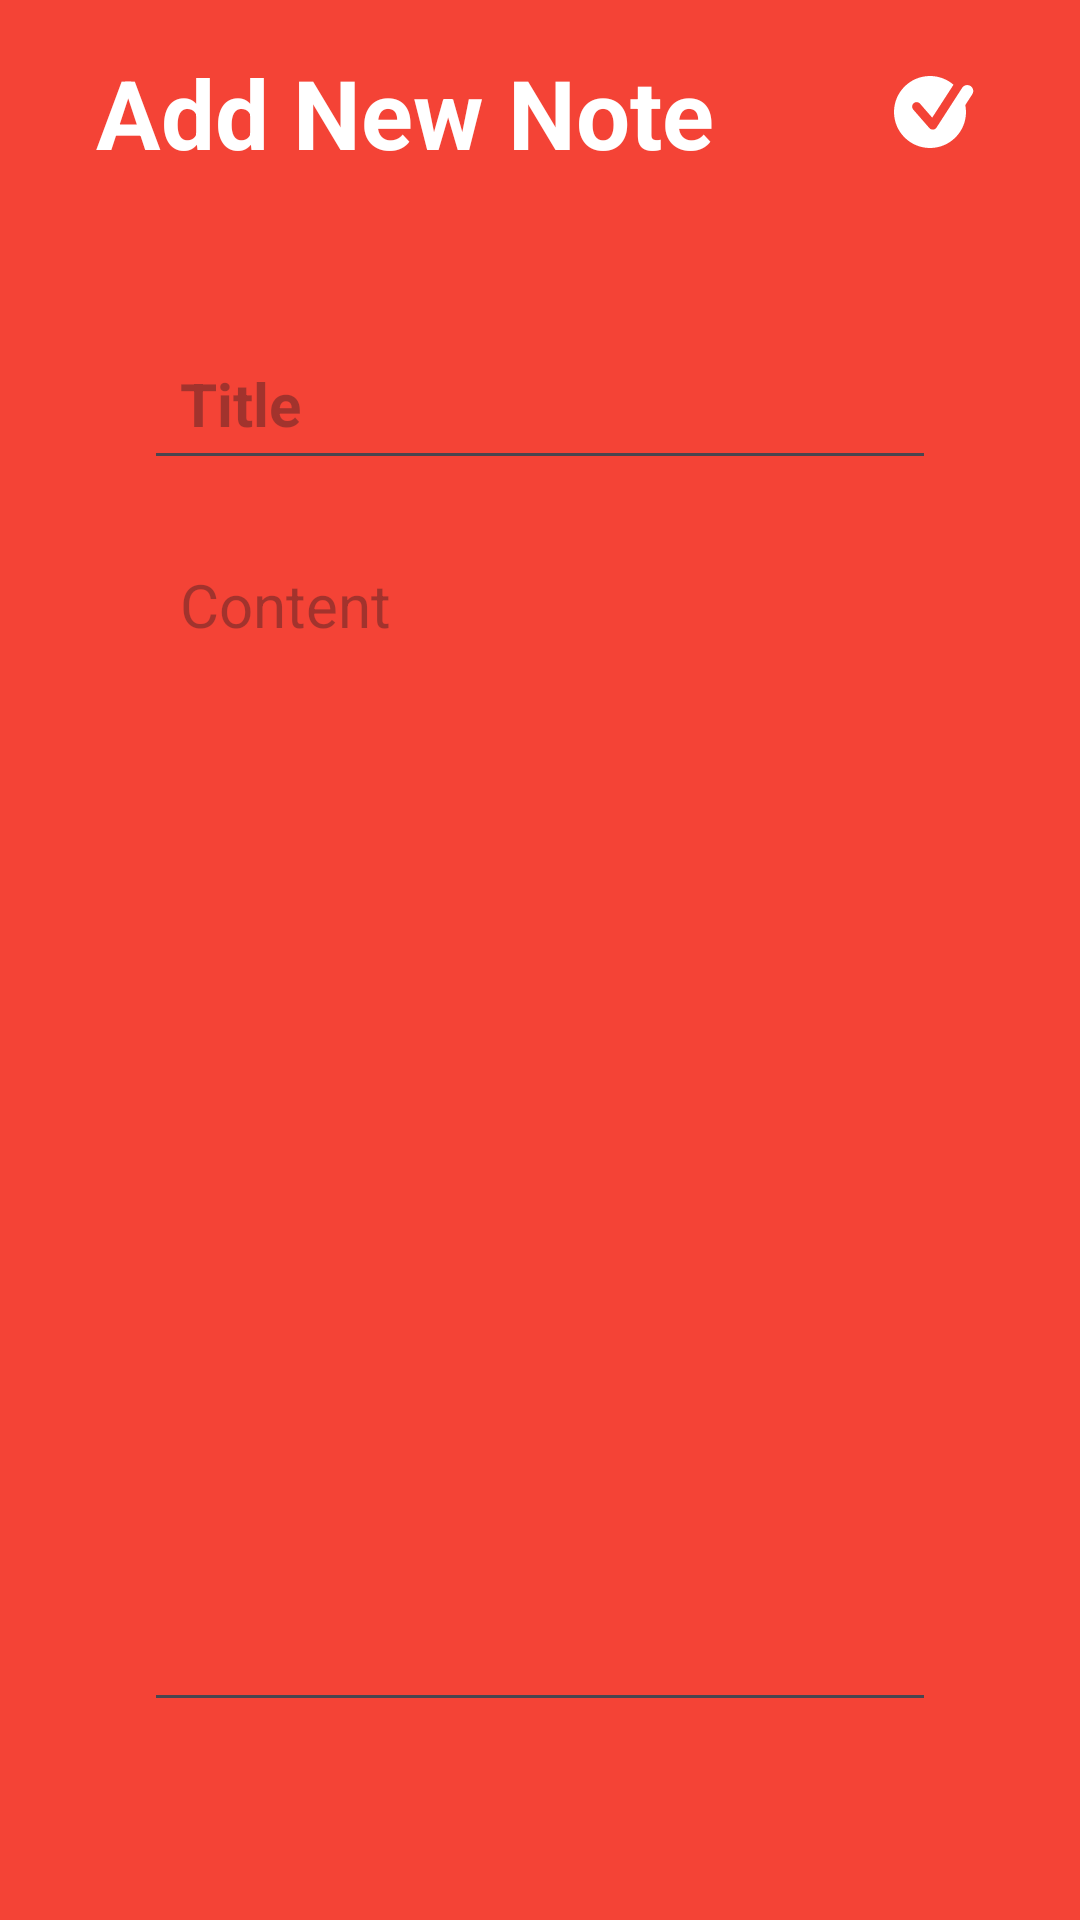

The Android layout XML behind this screen, and the referenced resources:
<!-- AndroidManifest.xml: application theme Theme.ArooNotes -->
<!-- res/layout/activity_note_form_details.xml -->
<?xml version="1.0" encoding="utf-8"?>
<RelativeLayout xmlns:android="http://schemas.android.com/apk/res/android"
    xmlns:app="http://schemas.android.com/apk/res-auto"
    xmlns:tools="http://schemas.android.com/tools"
    android:id="@+id/main"
    android:layout_width="match_parent"
    android:layout_height="match_parent"
    android:background="@color/mr_color"
    android:padding="16dp"
    tools:context=".NoteFormDetails">

    <RelativeLayout
        android:id="@+id/title_bar"
        android:layout_width="match_parent"
        android:layout_height="wrap_content"
        android:layout_alignParentStart="true"
        android:layout_alignParentEnd="true"
        android:layout_marginStart="16dp"
        android:layout_marginEnd="16dp">

        <TextView
            android:id="@+id/note_title"
            android:layout_width="wrap_content"
            android:layout_height="wrap_content"
            android:text="Add New Note"
            android:textColor="@color/white"
            android:textSize="32sp"
            android:textStyle="bold" />

        <ImageButton
            android:id="@+id/save_notes_button"
            android:layout_width="36dp"
            android:layout_height="36dp"
            android:layout_alignParentEnd="true"
            android:layout_centerVertical="true"
            android:background="?attr/selectableItemBackgroundBorderless"
            android:src="@drawable/ic_done"
            app:tint="@color/white" />

    </RelativeLayout>

    <LinearLayout
        android:layout_width="match_parent"
        android:layout_height="wrap_content"
        android:layout_below="@+id/title_bar"
        android:layout_alignParentStart="true"
        android:layout_alignParentEnd="true"
        android:layout_marginVertical="26dp"
        android:layout_marginStart="16dp"
        android:layout_marginEnd="16dp"
        android:background="@drawable/rounded_corner"
        android:backgroundTint="@color/white"
        android:orientation="vertical"
        android:padding="16dp">

        <EditText
            android:id="@+id/note_title_box"
            android:layout_width="match_parent"
            android:layout_height="wrap_content"
            android:layout_marginVertical="8dp"
            android:hint="Title"
            android:padding="12dp"
            android:textColor="@color/black"
            android:textSize="20sp"
            android:textStyle="bold" />

        <EditText
            android:id="@+id/note_content_box"
            android:layout_width="match_parent"
            android:layout_height="wrap_content"
            android:layout_marginVertical="8dp"
            android:gravity="top"
            android:hint="Content"
            android:minLines="17"
            android:padding="12dp"
            android:textColor="@color/black"
            android:textSize="20sp" />

    </LinearLayout>

    <TextView
        android:id="@+id/delete_note_box_button"
        android:layout_width="match_parent"
        android:layout_height="wrap_content"
        android:layout_alignParentBottom="true"
        android:gravity="center"
        android:text="Delete"
        android:textColor="@color/white"
        android:textSize="18sp"
        android:visibility="gone" />


</RelativeLayout>
<!-- resources referenced by this layout -->
<resources>
  <color name="black">#FF000000</color>
  <color name="mr_color">#F44336</color>
  <color name="white">#FFFFFFFF</color>
  <!-- drawable ic_done (drawable) -->
  <vector xmlns:android="http://schemas.android.com/apk/res/android"
      android:width="36dp"
      android:height="36dp"
      android:viewportWidth="72"
      android:viewportHeight="72">
    <path
        android:pathData="M62.991,18.668c1.854,1.2 2.386,3.677 1.186,5.531l-4.642,7.173C59.829,32.872 60,34.415 60,36c0,13.25 -10.75,24 -24,24S12,49.25 12,36s10.75,-24 24,-24c5.99,0 11.46,2.2 15.67,5.83L37.48,39.76l-8.15,-9.33c-1.09,-1.25 -2.98,-1.38 -4.23,-0.29c-1.25,1.09 -1.38,2.98 -0.29,4.23l10.76,12.34c0.58,0.65 1.4,1.03 2.26,1.03c0.08,0 0.15,-0.01 0.22,-0.01c0.94,-0.07 1.79,-0.57 2.3,-1.36l17.11,-26.516C58.66,17.998 61.135,17.467 62.991,18.668z"
        android:fillColor="#FFFFFF"/>
  </vector>
  <style name="Theme.ArooNotes" parent="Base.Theme.ArooNotes" />
  <style name="Base.Theme.ArooNotes" parent="Theme.Material3.DayNight.NoActionBar">
          
          <item name="colorPrimary">@color/mr_color</item>
          <item name="colorPrimaryVariant">@color/mr_color</item>
          <item name="colorOnPrimary">@color/white</item>
      </style>
</resources>
